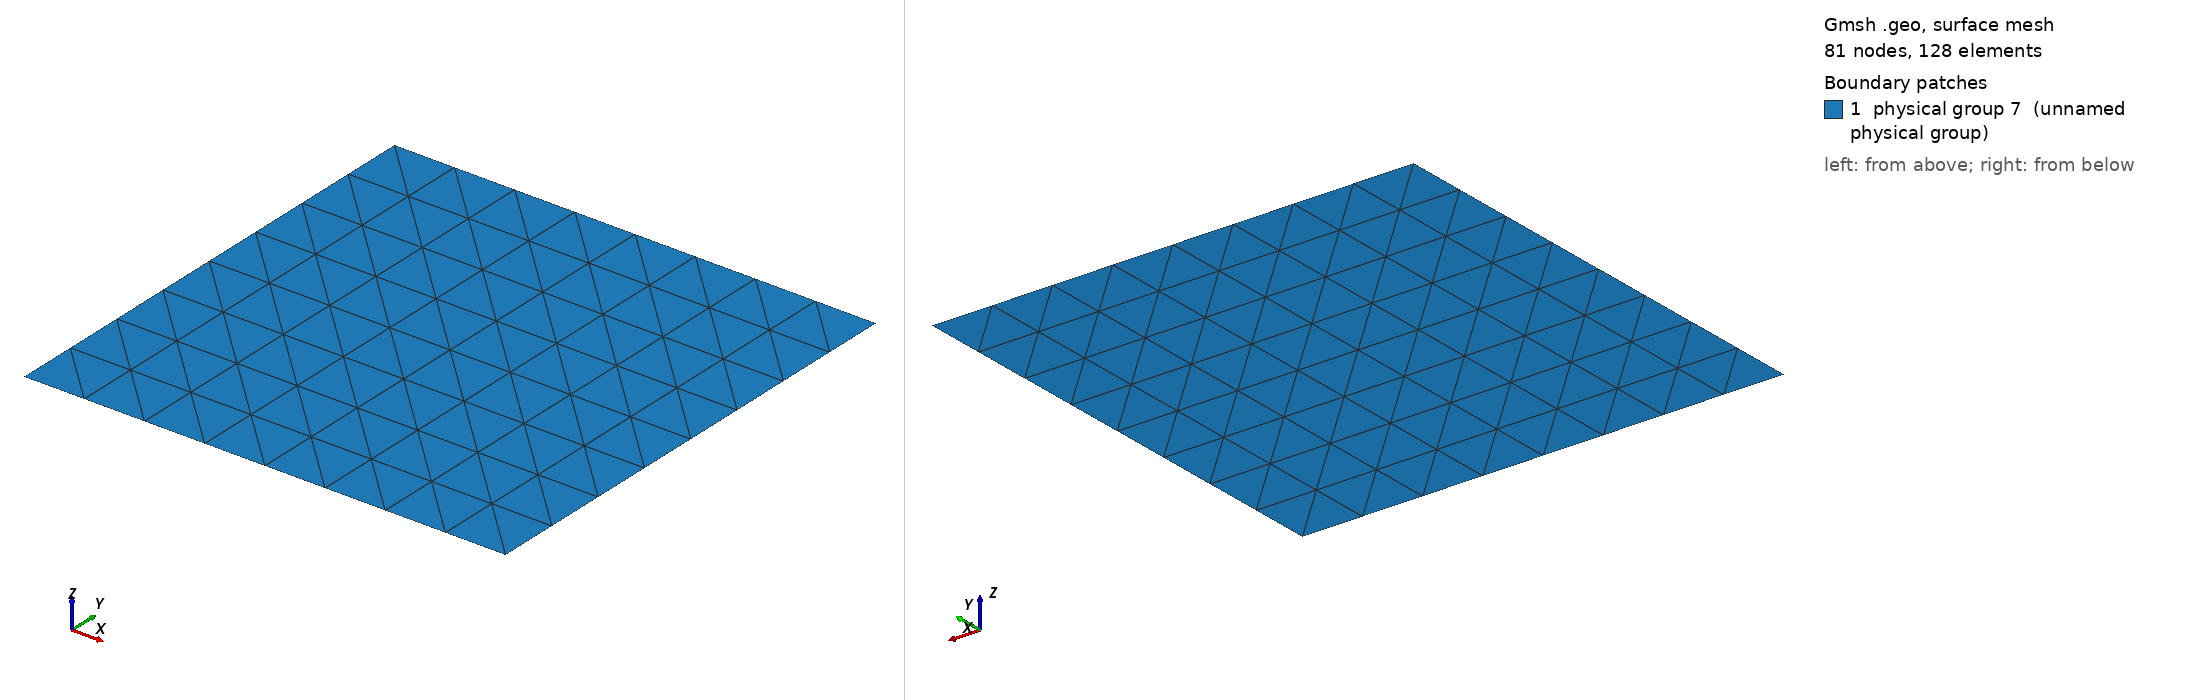

Gmsh geometry script, surface-meshed: 81 nodes, 128 surface elements. Boundary patches (legend numbers): 1 physical group 7 (unnamed physical group). Left view from above one corner, right view from below the opposite corner. Legend entries are the model's physical surfaces. The drawing asked Gmsh for element sizes between 1% and 20% of the model's largest extent; the script's own settings can give other sizes.

=== tri3.geo (drawn) ===
msh = 9;
cl  = 2;

l = 1;

Point(1) = {0, 0, 0, cl};
Point(2) = {l, 0, 0, cl};
Point(3) = {l, l, 0, cl};
Point(4) = {0, l, 0, cl};

Line(1) = {1, 2};
Line(2) = {2, 3};
Line(3) = {3, 4};
Line(4) = {4, 1};

Line Loop(1) = {1, 2, 3, 4};

Plane Surface(1) = {1};

Transfinite Line {1, 2, 3, 4} = msh Using Progression 1;
Transfinite Surface {1};

Physical Line(5) = {3};
Physical Line(6) = {1};
Physical Surface(7) = {1};
